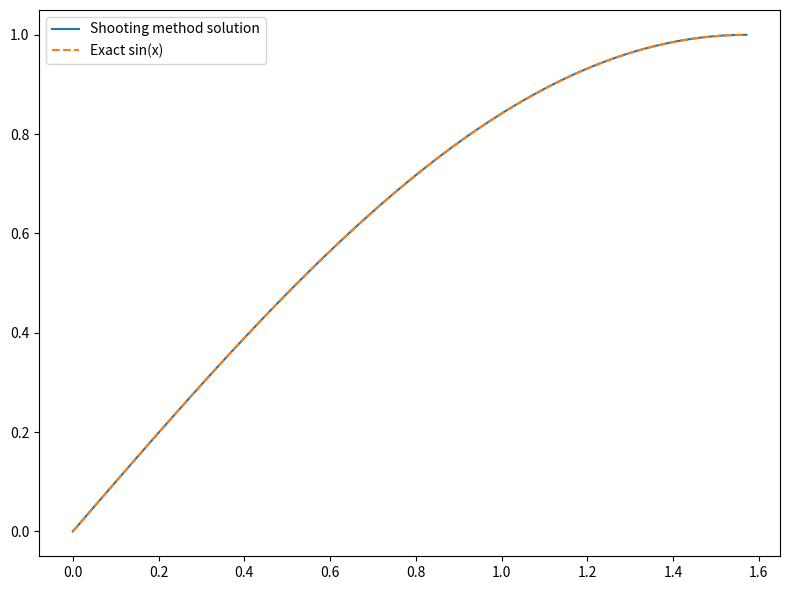
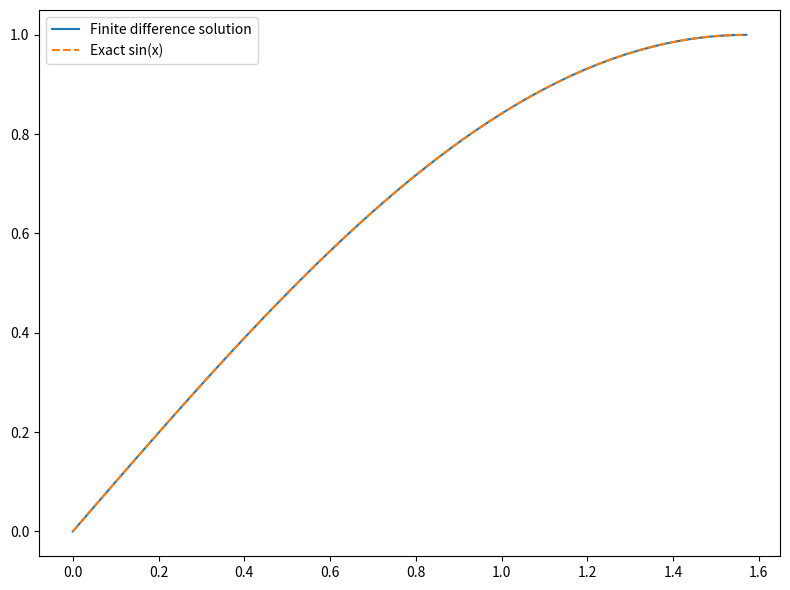
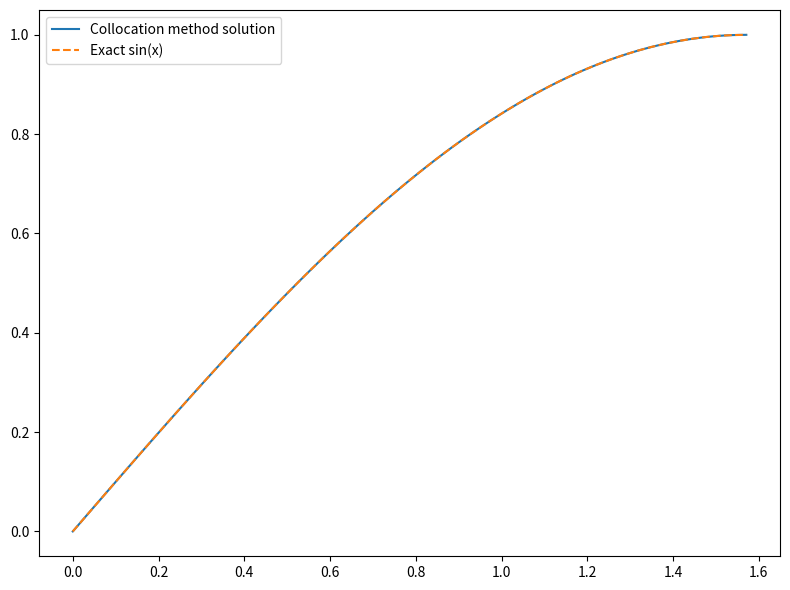

These figures' Python source, in order:
import numpy as np
from scipy.integrate import solve_ivp
from scipy.optimize import root_scalar
import matplotlib.pyplot as plt
import numpy as np

# Here we are solving the boundary value problem (BVP):
# y''(x) + y(x) = 0, with y(0)=0 and y(pi/2)=1
# Exact solution: y(x) = sin(x)

# interval and grid
a = 0
b = np.pi/2
N = 50
x = np.linspace(a, b, N+1)
h = x[1] - x[0] # step size

# ==== Shooting method for BVP ====

def ode_system(x, Y):
    y, dy = Y
    return [dy, -y]  # y'' = -y
def boundary_residual(guess):
    Y0 = [0, guess]  # y(0)=0, y'(0)=guess
    sol = solve_ivp(ode_system, [a, b], Y0, t_eval=[b])
    yb = sol.y[0, -1]  # y(b)
    return yb - 1  # goal: y(b)=1

sol = root_scalar(boundary_residual, bracket=[0, 5], method='bisect')
slope_guess = sol.root
Y0 = [0, slope_guess]
sol = solve_ivp(ode_system, [a, b], Y0, t_eval=np.linspace(a, b, 100))
x_shoot = sol.t
y_shoot = sol.y[0]
fig, ax = plt.subplots(figsize=(8,6))
ax.plot(x_shoot, y_shoot, label="Shooting method solution")
ax.plot(x, np.sin(x), '--', label="Exact sin(x)")
plt.legend()
plt.tight_layout()
plt.show()


# ==== Finite difference method for BVP ====
# in this setup, we approximate y''(x_i) ~= (y_{i+1} - 2y_i + y_{i-1})/h^2
# which means we have f(x,y,y') = -y
# so the matrix A have diagonal elements 2 - h^2, and -1 on upper and lower diagonals
# and the right-hand side vector b is zero except for the last element which is 1 (from boundary condition y(b)=1)

A = np.zeros((N-1, N-1))
bvec = np.zeros(N-1)

for i in range(N-1):
    xi = x[i+1]
    bvec[i] = 0 
    if i > 0:
        A[i,i-1] = -1 # lower diag
    A[i,i] = 2 - h**2  # main diag
    if i < N-2:
        A[i,i+1] = -1  # upper diag

# boundary conditions y(0)=0, y(pi/2)=1
bvec[-1] = 1  # only last equation sees y_N

# solve
y_interior = np.linalg.solve(A, bvec)
y = np.concatenate(([0], y_interior, [1]))

fig, ax = plt.subplots(figsize=(8,6))
ax.plot(x, y, label="Finite difference solution")
ax.plot(x, np.sin(x), '--', label="Exact sin(x)")
plt.legend()
plt.tight_layout()
plt.show()


# ==== Collocation method for BVP ====
from scipy.integrate import solve_bvp

def ode_bvp(x, Y):
    y, dy = Y
    return np.vstack((dy, -y))  # y'' = -y

def bc(Ya, Yb):
    return np.array([Ya[0], Yb[0] - 1])  # y(0)=0, y(pi/2)=1

x_colloc = np.linspace(a, b, 5)
y_guess = np.zeros((2, x_colloc.size))

sol = solve_bvp(ode_bvp, bc, x_colloc, y_guess)

x_plot = np.linspace(a, b, 100)
y_colloc = sol.sol(x_plot)[0]
fig, ax = plt.subplots(figsize=(8,6))
ax.plot(x_plot, y_colloc, label="Collocation method solution")
ax.plot(x, np.sin(x), '--', label="Exact sin(x)")
plt.legend()
plt.tight_layout()
plt.show()
